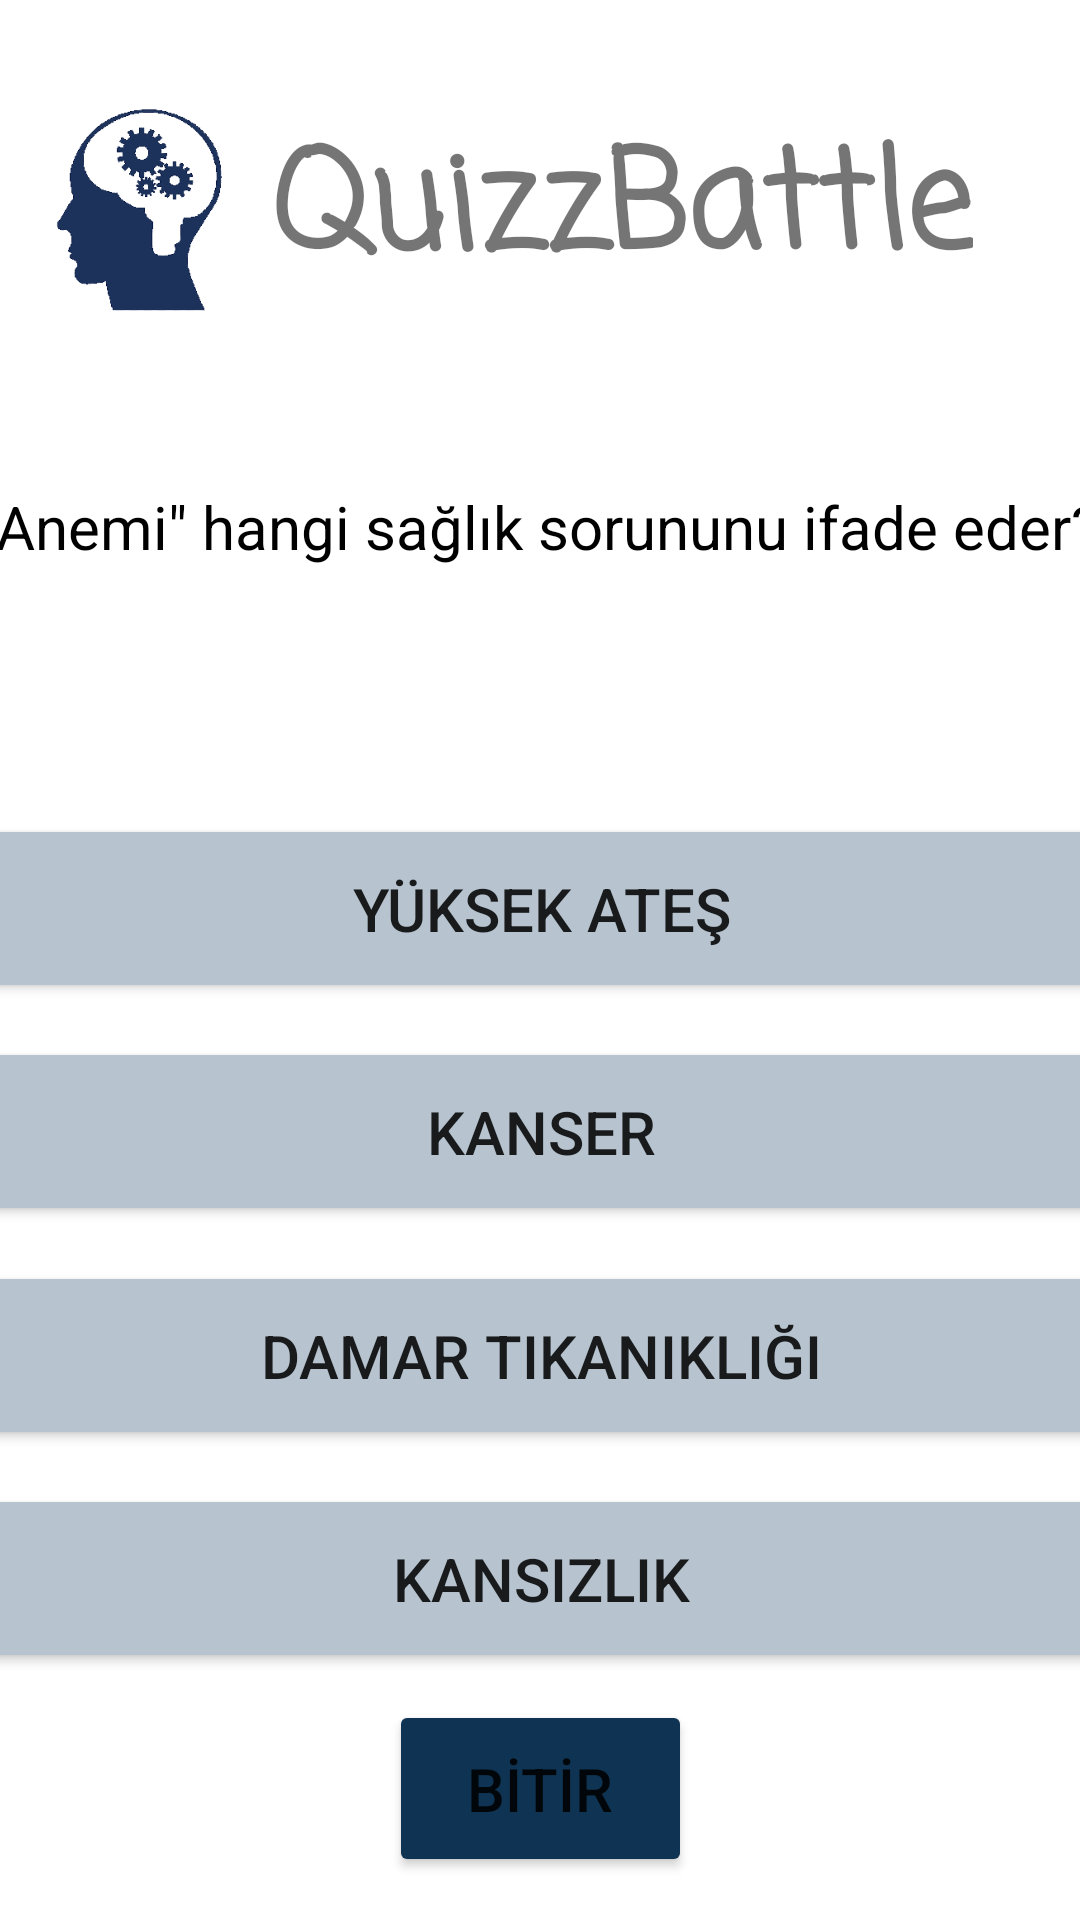

This screen was rendered from an Android layout file. Write that file and the resources it references.
<!-- AndroidManifest.xml: application theme Theme.JavaQuiz -->
<!-- res/layout/activity_saglik.xml -->
<?xml version="1.0" encoding="utf-8"?>
<androidx.constraintlayout.widget.ConstraintLayout xmlns:android="http://schemas.android.com/apk/res/android"
    xmlns:app="http://schemas.android.com/apk/res-auto"
    xmlns:tools="http://schemas.android.com/tools"
    android:layout_width="match_parent"
    android:layout_height="match_parent"
    tools:context=".SaglikActivity">

    <androidx.constraintlayout.widget.ConstraintLayout
        android:layout_width="match_parent"
        android:layout_height="match_parent"
        android:background="@drawable/indir"
        tools:context=".BayrakSoruActivity">

        <ImageView
            android:id="@+id/imageView4"
            android:layout_width="194dp"
            android:layout_height="131dp"
            android:layout_marginTop="4dp"
            android:layout_marginEnd="216dp"
            app:layout_constraintEnd_toEndOf="parent"
            app:layout_constraintTop_toTopOf="parent"
            app:srcCompat="@drawable/logo" />

        <TextView
            android:id="@+id/textView8"
            android:layout_width="wrap_content"
            android:layout_height="wrap_content"
            android:layout_marginTop="36dp"
            android:fontFamily="casual"
            android:text="QuizzBattle"
            android:textSize="45sp"
            android:textStyle="bold"
            app:layout_constraintEnd_toEndOf="parent"
            app:layout_constraintHorizontal_bias="0.717"
            app:layout_constraintStart_toStartOf="parent"
            app:layout_constraintTop_toTopOf="parent" />

        <Button
            android:id="@+id/buttonA"
            android:layout_width="375dp"
            android:layout_height="63dp"
            android:layout_marginStart="20dp"
            android:layout_marginTop="9dp"
            android:layout_marginEnd="20dp"
            android:layout_marginBottom="2dp"
            android:backgroundTint="#B7C4CF"
            android:text="Yüksek ateş"
            android:textSize="20sp"
            app:cornerRadius="18dp"
            app:layout_constraintBottom_toTopOf="@+id/buttonB"
            app:layout_constraintEnd_toEndOf="parent"
            app:layout_constraintStart_toStartOf="parent"
            app:layout_constraintTop_toBottomOf="@+id/textView9" />

        <Button
            android:id="@+id/buttonB"
            android:layout_width="375dp"
            android:layout_height="63dp"
            android:layout_marginStart="20dp"
            android:layout_marginTop="9dp"
            android:layout_marginEnd="20dp"
            android:layout_marginBottom="2dp"
            android:backgroundTint="#B7C4CF"
            android:text="Kanser"
            android:textSize="20sp"
            app:cornerRadius="18dp"
            app:layout_constraintBottom_toTopOf="@+id/buttonC"
            app:layout_constraintEnd_toEndOf="parent"
            app:layout_constraintStart_toStartOf="parent"
            app:layout_constraintTop_toBottomOf="@+id/buttonA" />

        <Button
            android:id="@+id/buttonC"
            android:layout_width="375dp"
            android:layout_height="63dp"
            android:layout_marginStart="20dp"
            android:layout_marginTop="9dp"
            android:layout_marginEnd="20dp"
            android:layout_marginBottom="2dp"
            android:backgroundTint="#B7C4CF"
            android:text="Damar tıkanıklığı"
            android:textSize="20sp"
            app:cornerRadius="18dp"
            app:layout_constraintBottom_toTopOf="@+id/buttonD"
            app:layout_constraintEnd_toEndOf="parent"
            app:layout_constraintStart_toStartOf="parent"
            app:layout_constraintTop_toBottomOf="@+id/buttonB" />

        <Button
            android:id="@+id/buttonD"
            android:layout_width="375dp"
            android:layout_height="63dp"
            android:layout_marginStart="20dp"
            android:layout_marginTop="9dp"
            android:layout_marginEnd="20dp"
            android:layout_marginBottom="82dp"
            android:backgroundTint="#B7C4CF"
            android:text="Kansızlık"
            android:textSize="20sp"
            app:cornerRadius="18dp"
            app:layout_constraintBottom_toBottomOf="parent"
            app:layout_constraintEnd_toEndOf="parent"
            app:layout_constraintStart_toStartOf="parent"
            app:layout_constraintTop_toBottomOf="@+id/buttonC" />

        <TextView
            android:id="@+id/textView9"
            android:layout_width="390dp"
            android:layout_height="100dp"
            android:layout_marginStart="10dp"
            android:layout_marginTop="27dp"
            android:layout_marginEnd="11dp"
            android:text="&quot;Anemi&quot; hangi sağlık sorununu ifade eder?"
            android:textAlignment="center"
            android:textColor="#000000"
            android:textSize="20sp"
            app:layout_constraintEnd_toEndOf="parent"
            app:layout_constraintStart_toStartOf="parent"
            app:layout_constraintTop_toBottomOf="@+id/imageView4"
            tools:ignore="MissingConstraints" />

        <ImageView
            android:id="@+id/imageView7"
            android:layout_width="129dp"
            android:layout_height="87dp"
            android:layout_marginStart="304dp"
            android:layout_marginTop="4dp"
            app:layout_constraintStart_toStartOf="parent"
            app:layout_constraintTop_toBottomOf="@+id/buttonD"
            app:srcCompat="@drawable/ic_baseline_navigate_next_24" />

        <Button
            android:id="@+id/button10"
            android:layout_width="101dp"
            android:layout_height="59dp"
            android:layout_marginTop="9dp"
            android:backgroundTint="#0F3453"
            android:text="BİTİR"
            android:textSize="20sp"
            app:cornerRadius="18dp"
            app:layout_constraintEnd_toEndOf="parent"
            app:layout_constraintStart_toStartOf="parent"
            app:layout_constraintTop_toBottomOf="@+id/buttonD" />
    </androidx.constraintlayout.widget.ConstraintLayout>

</androidx.constraintlayout.widget.ConstraintLayout>
<!-- resources referenced by this layout -->
<resources>
  <!-- drawable logo: png bitmap (drawable, 19772 bytes) -->
  <style name="Theme.JavaQuiz" parent="Theme.MaterialComponents.DayNight.NoActionBar">
          
          <item name="colorPrimary">@color/purple_500</item>
          <item name="colorPrimaryVariant">@color/purple_700</item>
          <item name="colorOnPrimary">@color/white</item>
          
          <item name="colorSecondary">@color/teal_200</item>
          <item name="colorSecondaryVariant">@color/teal_700</item>
          <item name="colorOnSecondary">@color/black</item>
          
          <item name="android:statusBarColor">?attr/colorPrimaryVariant</item>
          <item name="windowNoTitle">true</item>
          <item name="windowActionBar">false</item>
          
      </style>
  <color name="purple_500">#FF6200EE</color>
  <color name="purple_700">#FF3700B3</color>
  <color name="white">#FFFFFFFF</color>
  <color name="teal_200">#FF03DAC5</color>
  <color name="teal_700">#FF018786</color>
  <color name="black">#FF000000</color>
</resources>
